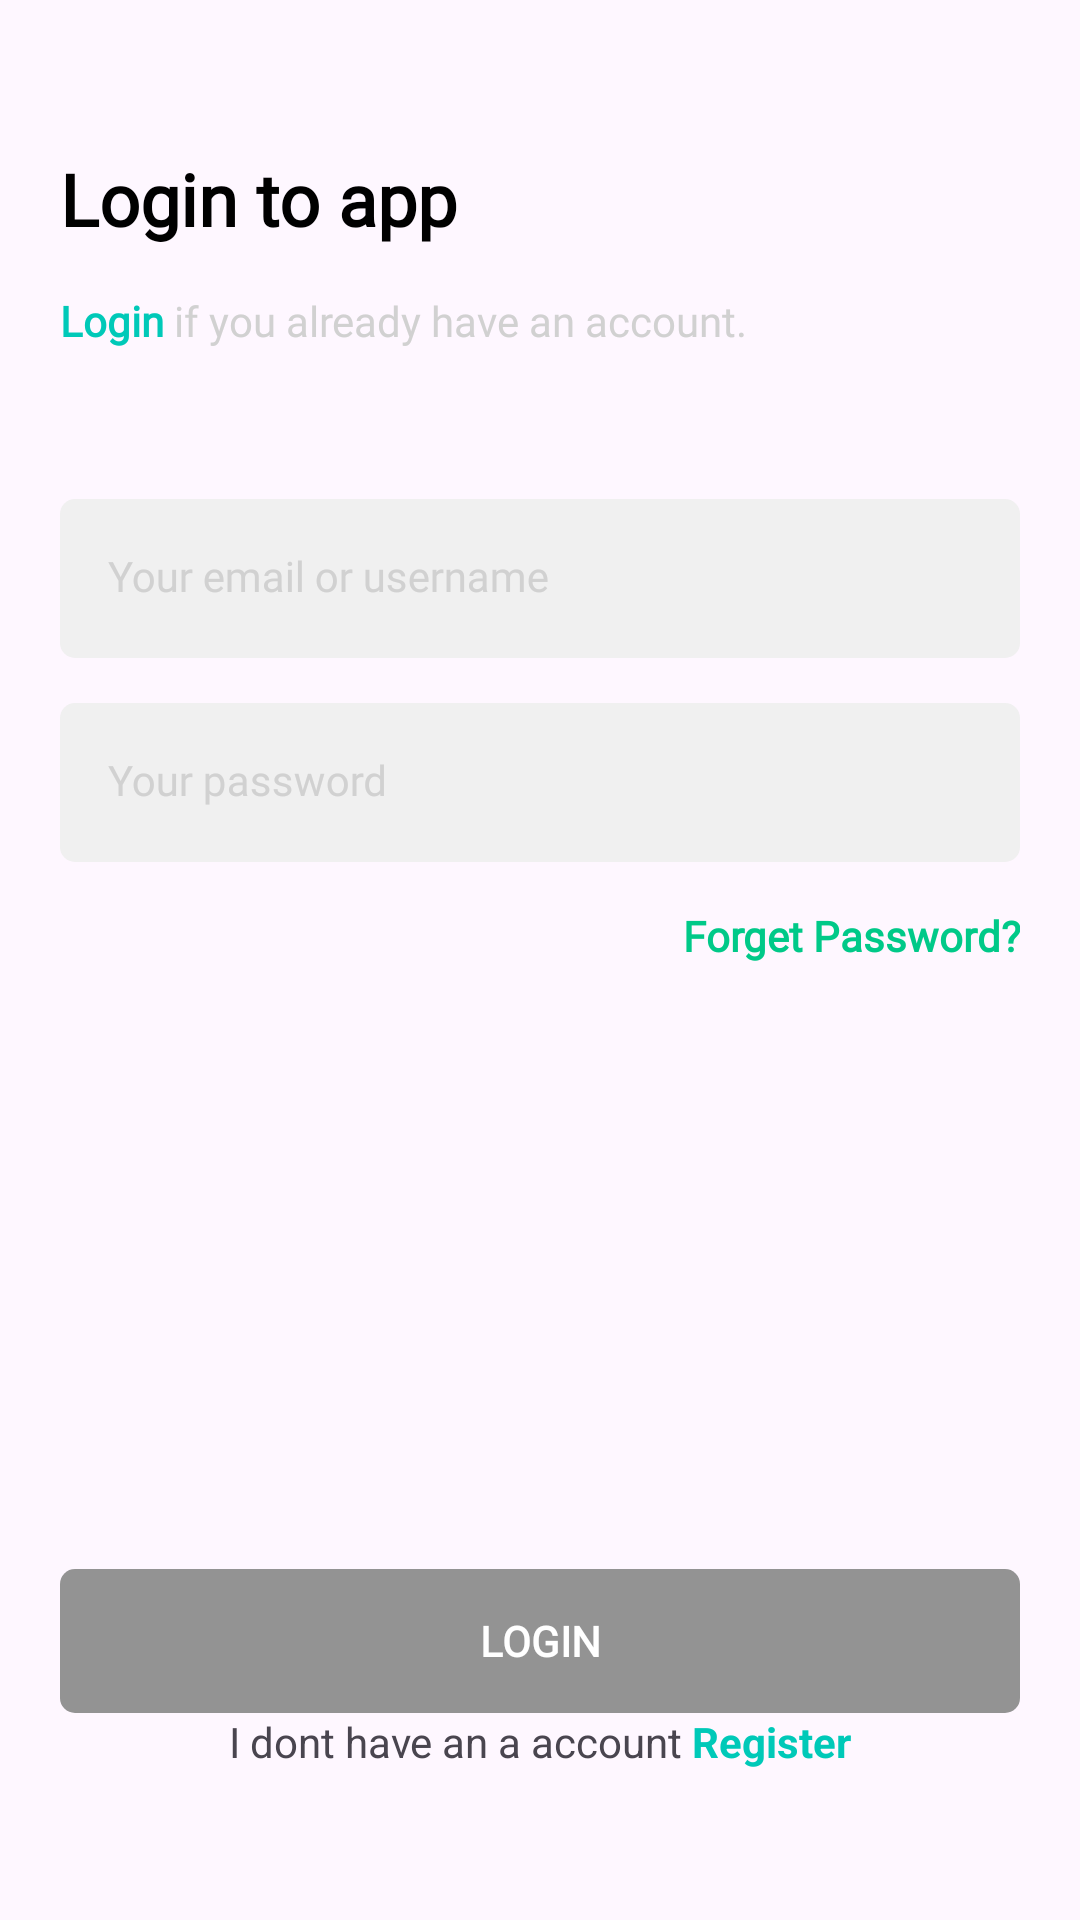

Write the Android layout XML for this screen, with the resource values it uses.
<!-- AndroidManifest.xml: application theme Theme.Filmku -->
<!-- res/layout/activity_login.xml -->
<?xml version="1.0" encoding="utf-8"?>
<androidx.constraintlayout.widget.ConstraintLayout xmlns:android="http://schemas.android.com/apk/res/android"
    xmlns:app="http://schemas.android.com/apk/res-auto"
    xmlns:tools="http://schemas.android.com/tools"
    android:layout_width="match_parent"
    android:layout_height="match_parent"
    android:padding="20dp"
    tools:context=".ui.LoginActivity">

    <TextView
        android:id="@+id/tv_login_title"
        android:layout_width="match_parent"
        android:layout_height="wrap_content"
        android:layout_marginTop="30dp"
        android:text="@string/login_title"
        style="@style/Title"
        app:layout_constraintEnd_toEndOf="parent"
        app:layout_constraintStart_toStartOf="parent"
        app:layout_constraintTop_toTopOf="parent"/>

    <TextView
        android:id="@+id/tv_login_sub_title"
        android:layout_width="match_parent"
        android:layout_height="wrap_content"
        android:layout_marginTop="15dp"
        android:text="@string/login_sub_title"
        style="@style/SubTitle"
        app:layout_constraintEnd_toEndOf="parent"
        app:layout_constraintStart_toStartOf="parent"
        app:layout_constraintTop_toBottomOf="@+id/tv_login_title"/>

    <com.google.android.material.textfield.TextInputLayout
        android:id="@+id/til_email"
        android:layout_width="match_parent"
        android:layout_height="wrap_content"
        android:layout_marginTop="50dp"
        android:hint="Your email or username"
        style="@style/TextInputLayout"
        app:layout_constraintEnd_toEndOf="parent"
        app:layout_constraintStart_toStartOf="parent"
        app:layout_constraintTop_toBottomOf="@+id/tv_login_sub_title"
        app:startIconDrawable="@drawable/ic_circle_account">

        <com.google.android.material.textfield.TextInputEditText
            android:id="@+id/et_email"
            android:layout_width="match_parent"
            android:layout_height="wrap_content"
            style="@style/TextInputEditText"/>

    </com.google.android.material.textfield.TextInputLayout>

    <com.google.android.material.textfield.TextInputLayout
        android:id="@+id/til_password"
        android:layout_width="match_parent"
        android:layout_height="wrap_content"
        android:layout_marginTop="15dp"
        android:hint="Your password"
        style="@style/TextInputLayout"
        app:layout_constraintEnd_toEndOf="parent"
        app:layout_constraintStart_toStartOf="parent"
        app:layout_constraintTop_toBottomOf="@+id/til_email"
        app:startIconDrawable="@drawable/ic_circle_account">

    <com.google.android.material.textfield.TextInputEditText
        android:id="@+id/et_password"
        android:layout_width="match_parent"
        android:layout_height="wrap_content"
        android:inputType="textPassword"
        style="@style/TextInputEditText"/>
    </com.google.android.material.textfield.TextInputLayout>

    <TextView
        android:id="@+id/tv_forget_password"
        android:layout_width="match_parent"
        android:layout_height="wrap_content"
        style="@style/SubTitle"
        android:layout_marginTop="15dp"
        android:text="Forget Password?"
        android:textAlignment="textEnd"
        android:textColor="@color/primary_color"
        android:textStyle="bold"
        app:layout_constraintEnd_toEndOf="parent"
        app:layout_constraintStart_toStartOf="parent"
        app:layout_constraintTop_toBottomOf="@+id/til_password"/>

    <androidx.appcompat.widget.AppCompatButton
        android:id="@+id/btn_login"
        android:layout_width="match_parent"
        android:layout_height="wrap_content"
        android:text="Login"
        style="@style/ButtonGrey"
        app:layout_constraintBottom_toTopOf="@+id/tv_havent_account"
        app:layout_constraintStart_toStartOf="parent"
        app:layout_constraintEnd_toEndOf="parent"/>

    <TextView
        android:id="@+id/tv_havent_account"
        android:layout_width="match_parent"
        android:layout_height="wrap_content"
        android:layout_marginBottom="30dp"
        android:text="@string/login_havent_account"
        android:textAlignment="center"
        app:layout_constraintBottom_toBottomOf="parent"
        app:layout_constraintEnd_toEndOf="parent"
        app:layout_constraintStart_toStartOf="parent"/>

</androidx.constraintlayout.widget.ConstraintLayout>
<!-- resources referenced by this layout -->
<resources>
  <color name="primary_color">#00C988</color>
  <string name="login_havent_account">
          I dont have an a account
          <font color="#00C9B8"><b>Register</b></font>
      </string>
  <string name="login_sub_title">
    <font color="#00C9B8"><b>Login</b></font>
      if you already have an account.
      </string>
  <string name="login_title">Login to app</string>
  <style name="ButtonGrey">
          <item name="android:background">@drawable/bg_button</item>
          <item name="android:backgroundTint">@color/darker_gray</item>
          <item name="android:enabled">false</item>
          <item name="android:fontFamily">@font/montserrat</item>
          <item name="android:textColor">@color/white</item>
          <item name="android:textSize">14sp</item>
          <item name="android:textStyle">bold</item>
      </style>
  <style name="SubTitle">
          <item name="android:fontFamily">@font/montserrat</item>
          <item name="android:textColor">@color/grey</item>
          <item name="android:textSize">14sp</item>
      </style>
  <style name="TextInputEditText" parent="Widget.MaterialComponents.TextInputLayout.FilledBox">
      <item name="android:background">@drawable/bg_text_field</item>
      <item name="android:fontFamily">@font/montserrat</item>
  </style>
  <style name="TextInputLayout" parent="Widget.MaterialComponents.TextInputLayout.FilledBox">
          <item name="android:textColorHint">@color/grey</item>
           <item name="hintTextColor">@color/grey</item>
          <item name="startIconTint">@color/primary_color</item>
          <item name="boxStrokeWidth">0dp</item>
          <item name="boxStrokeWidthFocused">0dp</item>
      </style>
  <style name="Title">
      <item name="android:fontFamily">@font/montserrat</item>
      <item name="android:textColor">@color/black</item>
      <item name="android:textSize">24sp</item>
      <item name="android:textStyle">bold</item>
  </style>
  <style name="Theme.Filmku" parent="Base.Theme.Filmku" />
  <!-- drawable bg_button (drawable) -->
  <?xml version="1.0" encoding="utf-8"?>
  <shape xmlns:android="http://schemas.android.com/apk/res/android">
         <solid android:color="@color/white" />
      <corners android:radius="5dp" />
  </shape>
  <color name="darker_gray">#939393</color>
  <color name="white">#FFFFFFFF</color>
  <color name="grey">#D1D1D1</color>
  <!-- drawable bg_text_field (drawable) -->
  <?xml version="1.0" encoding="utf-8"?>
  <selector xmlns:android="http://schemas.android.com/apk/res/android">
  <item android:state_focused="true">
      <shape android:shape="rectangle">
          <solid android:color="@color/grey_Light"/>
          <stroke android:width="1dp" android:color="@color/primary_color"/>
          <corners android:radius="5dp"/>
      </shape>
  </item>
      <item android:state_focused="false">
          <shape android:shape="rectangle">
              <solid android:color="@color/grey_Light"/>
             <corners android:radius="5dp"/>
          </shape>
      </item>
  </selector>
  <color name="black">#000000</color>
  <style name="Base.Theme.Filmku" parent="Theme.Material3.DayNight.NoActionBar">
          
          
      </style>
  <color name="grey_Light">#F0F0F0</color>
</resources>
